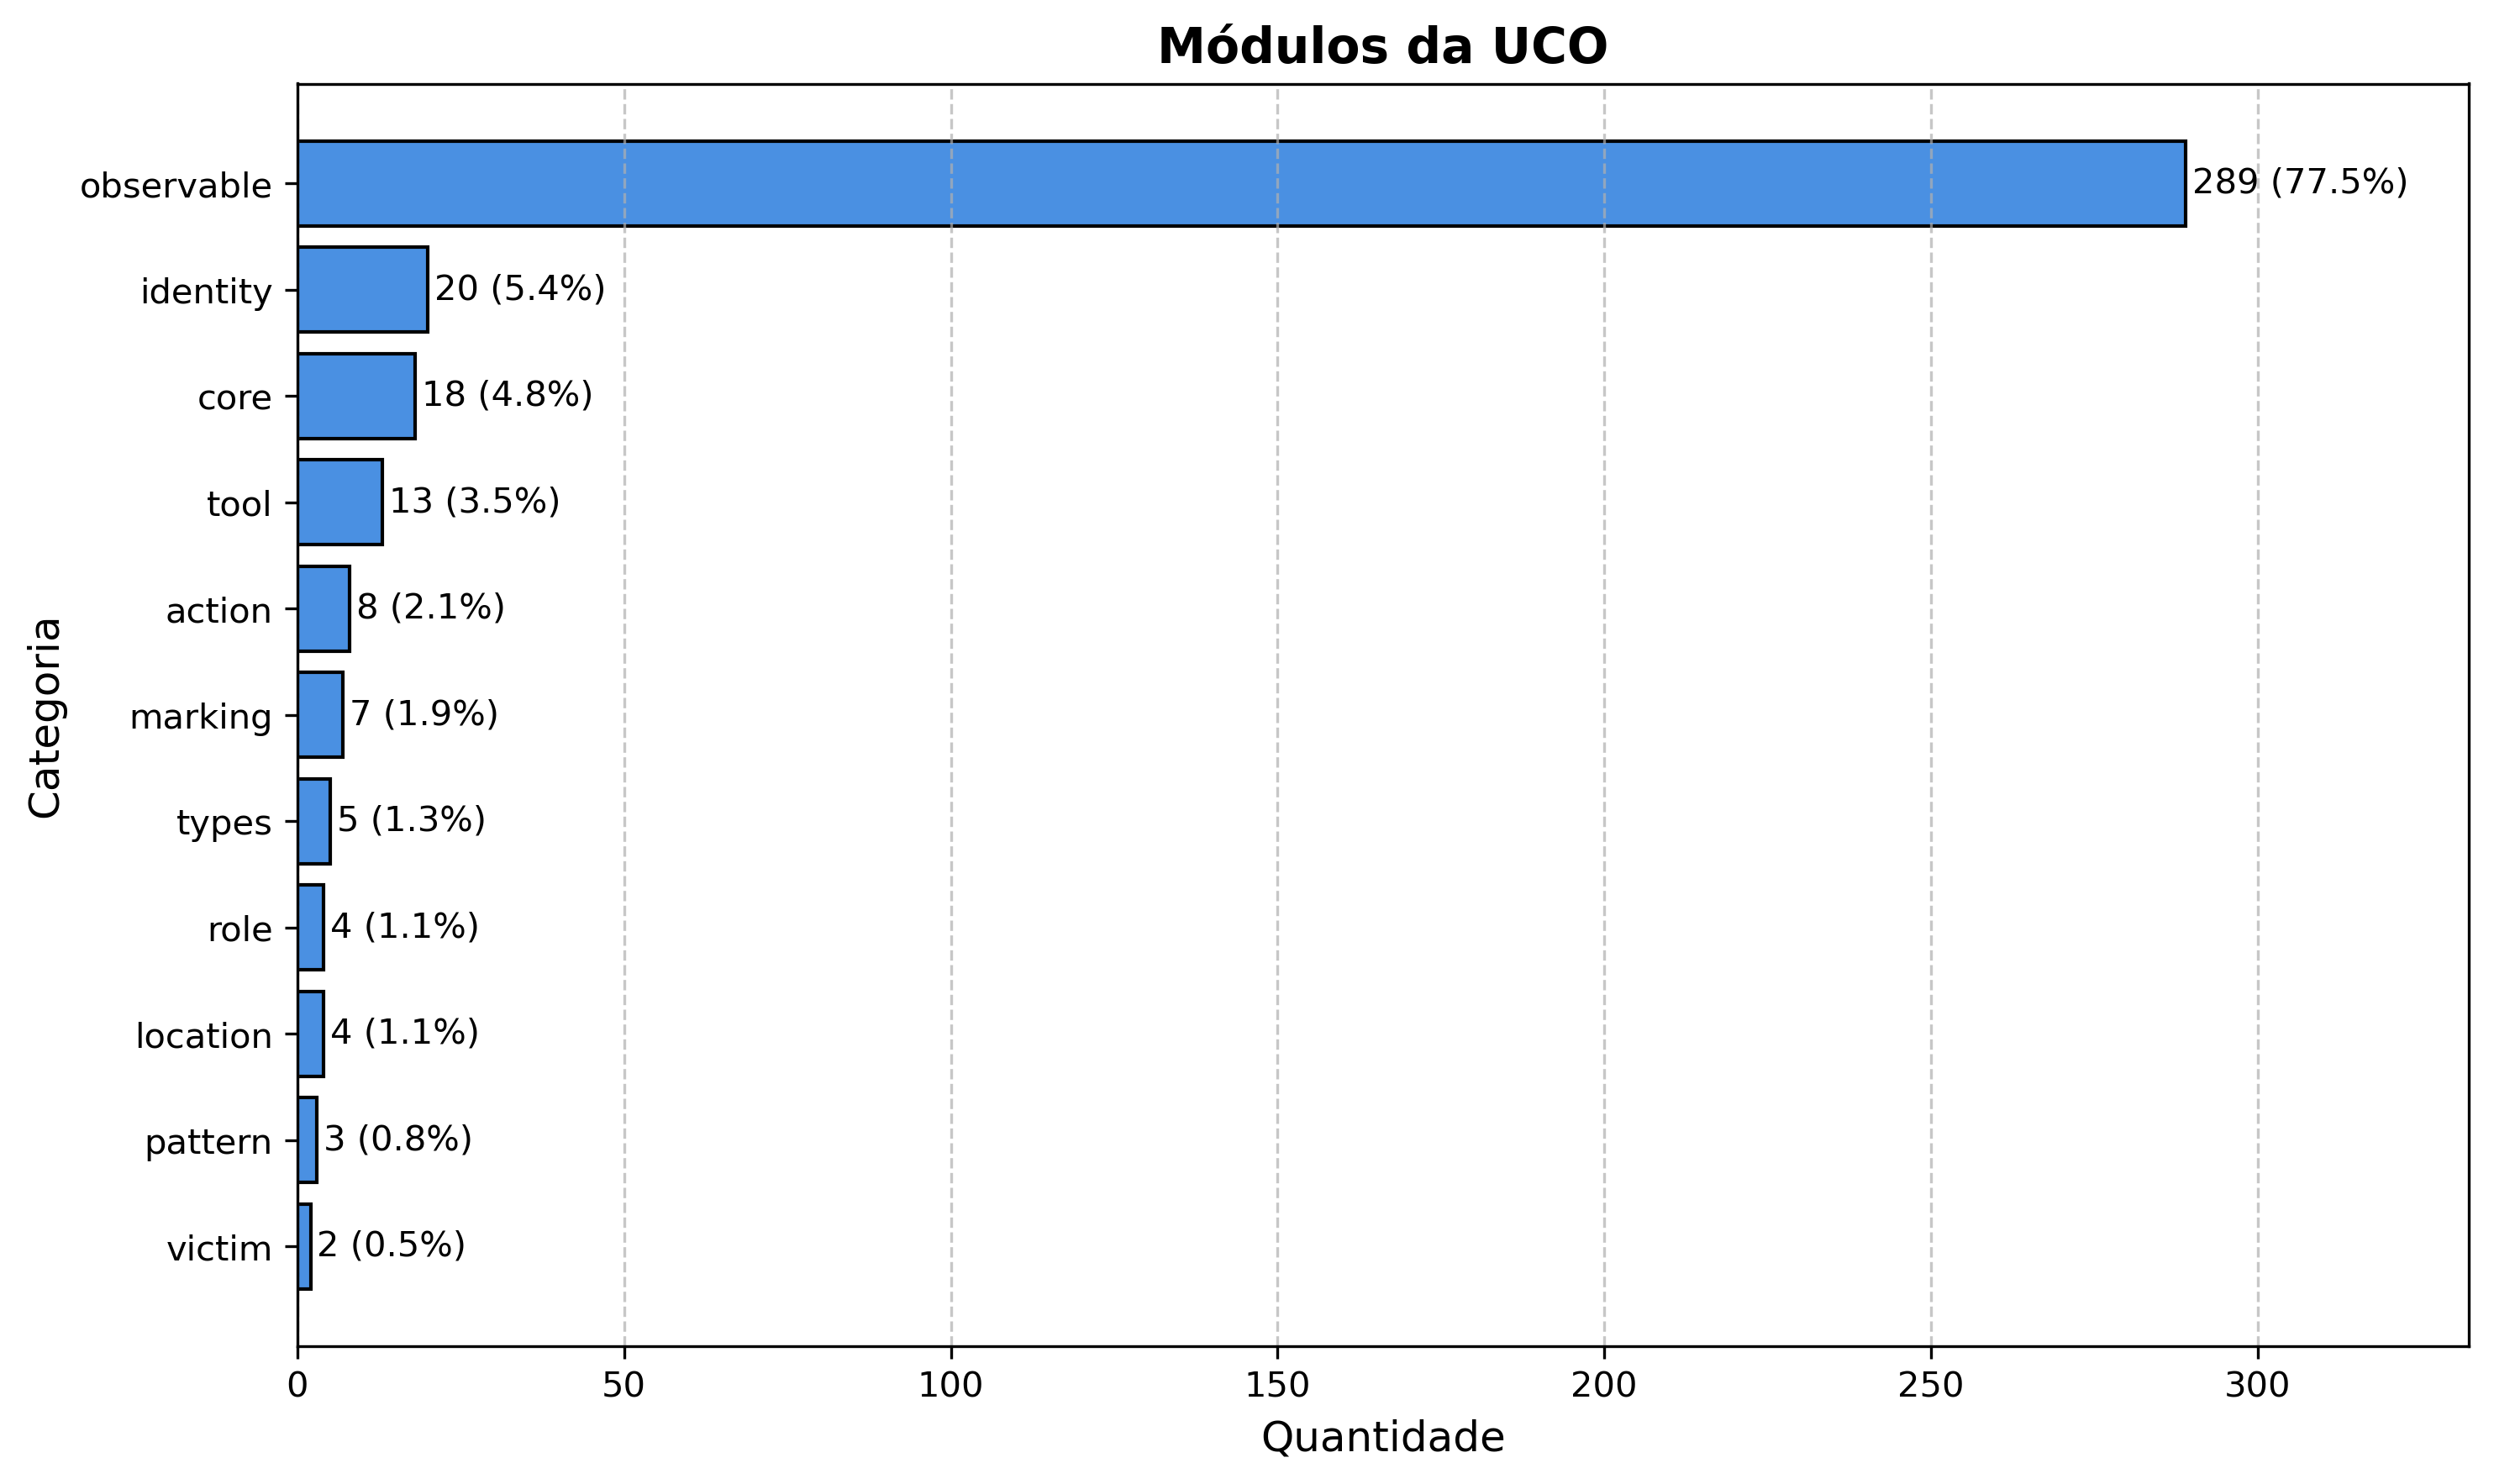

Here is the Python script that generated this plot:
import matplotlib.pyplot as plt

labels = [
    "observable",
    "identity",
    "core",
    "tool",
    "action",
    "marking",
    "types",
    "location",
    "role",
    "pattern",
    "victim",
]
values = [289, 20, 18, 13, 8, 7, 5, 4, 4, 3, 2]
total = sum(values)

sorted_data = sorted(zip(values, labels), reverse=True)
sorted_values, sorted_labels = zip(*sorted_data)

plt.figure(figsize=(10, 6))
bars = plt.barh(sorted_labels, sorted_values, color="#4A90E2", edgecolor="black")

plt.xlabel("Quantidade", fontsize=12)
plt.ylabel("Categoria", fontsize=12)
plt.title("Módulos da UCO", fontsize=14, fontweight="bold")
plt.grid(axis="x", linestyle="--", alpha=0.7)
plt.gca().invert_yaxis()  # Highest on top

plt.xlim(0, max(sorted_values) * 1.15)  # Add 10% more space on the right

for bar, value in zip(bars, sorted_values):
    percentage = value / total * 100
    label = f"{value} ({percentage:.1f}%)"
    plt.text(
        bar.get_width() + 1,
        bar.get_y() + bar.get_height() / 2,
        label,
        va="center",
        fontsize=10,
    )

plt.tight_layout()
plt.savefig("modules.png", dpi=300, bbox_inches="tight")
plt.show()
